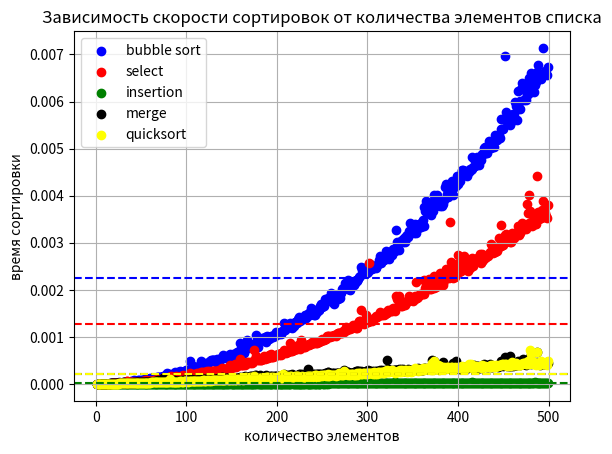

Here is the Python script that generated this plot:
import time
import random
def timer(sort, A):
    start_time = time.time()
    A = sort(A)
    end_time = time.time()
    res = end_time - start_time
    return res
def bubble_sort(A):
    for j in range (1,len(A)):
        for i in range (0, len(A)-j):
            if A[i]>A[i+1]:
                A[i],A[i+1]=A[i+1],A[i]
    return A
def find_max_number(A):
    n=0
    for i in range (len(A)):
        if A[i]>=A[n]:
            n=i
    return n
def selection_sort(A):
    for i in range(len(A)-1):
        m=find_max_number(A[:len(A)-i])
        f=len(A)-1-i
        A[m],A[f]=A[f],A[m]
def insertion_sort(A):
    for i in range(1,len(A)):
        j=i
        while j>0 and A[j-1]>A[j]:
            A[j],A[j-1]=A[j-1],A[j]
            j-=1
def merge(A,B):
    C = []
    i = 0
    j = 0
    while i < len(A) and j < len(B):
        if A[i]<=B[j]:
            C.append(A[i])
            i+=1
        else:
            C.append(B[j])
            j+=1
    C += A[i:] + B[j:]
    return C
def merge_sort(A):
    if len(A) < 2:
        return A
    mid = len(A)//2
    left = A[:mid]
    right = A[mid:]
    return merge(merge_sort(left), merge_sort(right))
def qsort (A, left=0, right=None):
    if right is None:
        right = len(A) -1
    if left >= right:
        return
    i = left
    j = right
    pivot = A[left]
    while i <= j:
        while A[i] < pivot :
            i += 1
        while A[j] > pivot :
            j -= 1
        if i <= j:
            A[i], A[j] = A[j], A[i]
            i += 1
            j -= 1
    qsort(A, left, j)
    qsort(A, i, right)
counts=[i for i in range (1,500)]
res_time_bubble=[]
res_time_select=[]
res_time_insertion=[]
res_time_merge=[]
res_time_qsort=[]
for n in range (1,500):
    random_numbers = [random.randint(0, 10) for i in range(n)]
    res_time_bubble.append(timer(bubble_sort, random_numbers))
    res_time_select.append(timer(selection_sort, random_numbers))
    res_time_insertion.append(timer(insertion_sort, random_numbers))
    res_time_merge.append(timer(merge_sort, random_numbers))
    res_time_qsort.append(timer(qsort, random_numbers))
import numpy as np
import matplotlib.pyplot as plt

x = np.array(counts)
y1 = np.array(res_time_bubble)
y2=np.array(res_time_select)
y3=np.array(res_time_insertion)
y4=np.array(res_time_merge)
y5=np.array(res_time_qsort)
mean_y1 = np.mean(y1)
mean_y2 = np.mean(y2)
mean_y3 = np.mean(y3)
mean_y4 = np.mean(y4)
mean_y5 = np.mean(y5)
plt.axhline(mean_y1, color='blue', linestyle='--')
plt.axhline(mean_y2, color='red', linestyle='--')
plt.axhline(mean_y3, color='green', linestyle='--')
plt.axhline(mean_y4, color='black', linestyle='--')
plt.axhline(mean_y5, color='yellow', linestyle='--')
plt.scatter(x, y1, color='blue', label='bubble sort')
plt.scatter(x, y2, color='red', label='select')
plt.scatter(x, y3, color='green',label='insertion')
plt.scatter(x, y4, color='black' , label='merge')
plt.scatter(x, y5, color='yellow', label='quicksort')
plt.xlabel('количество элементов')
plt.ylabel('время сортировки')
plt.title('Зависимость скорости сортировок от количества элементов списка')
plt.legend()
plt.grid()
plt.show()
